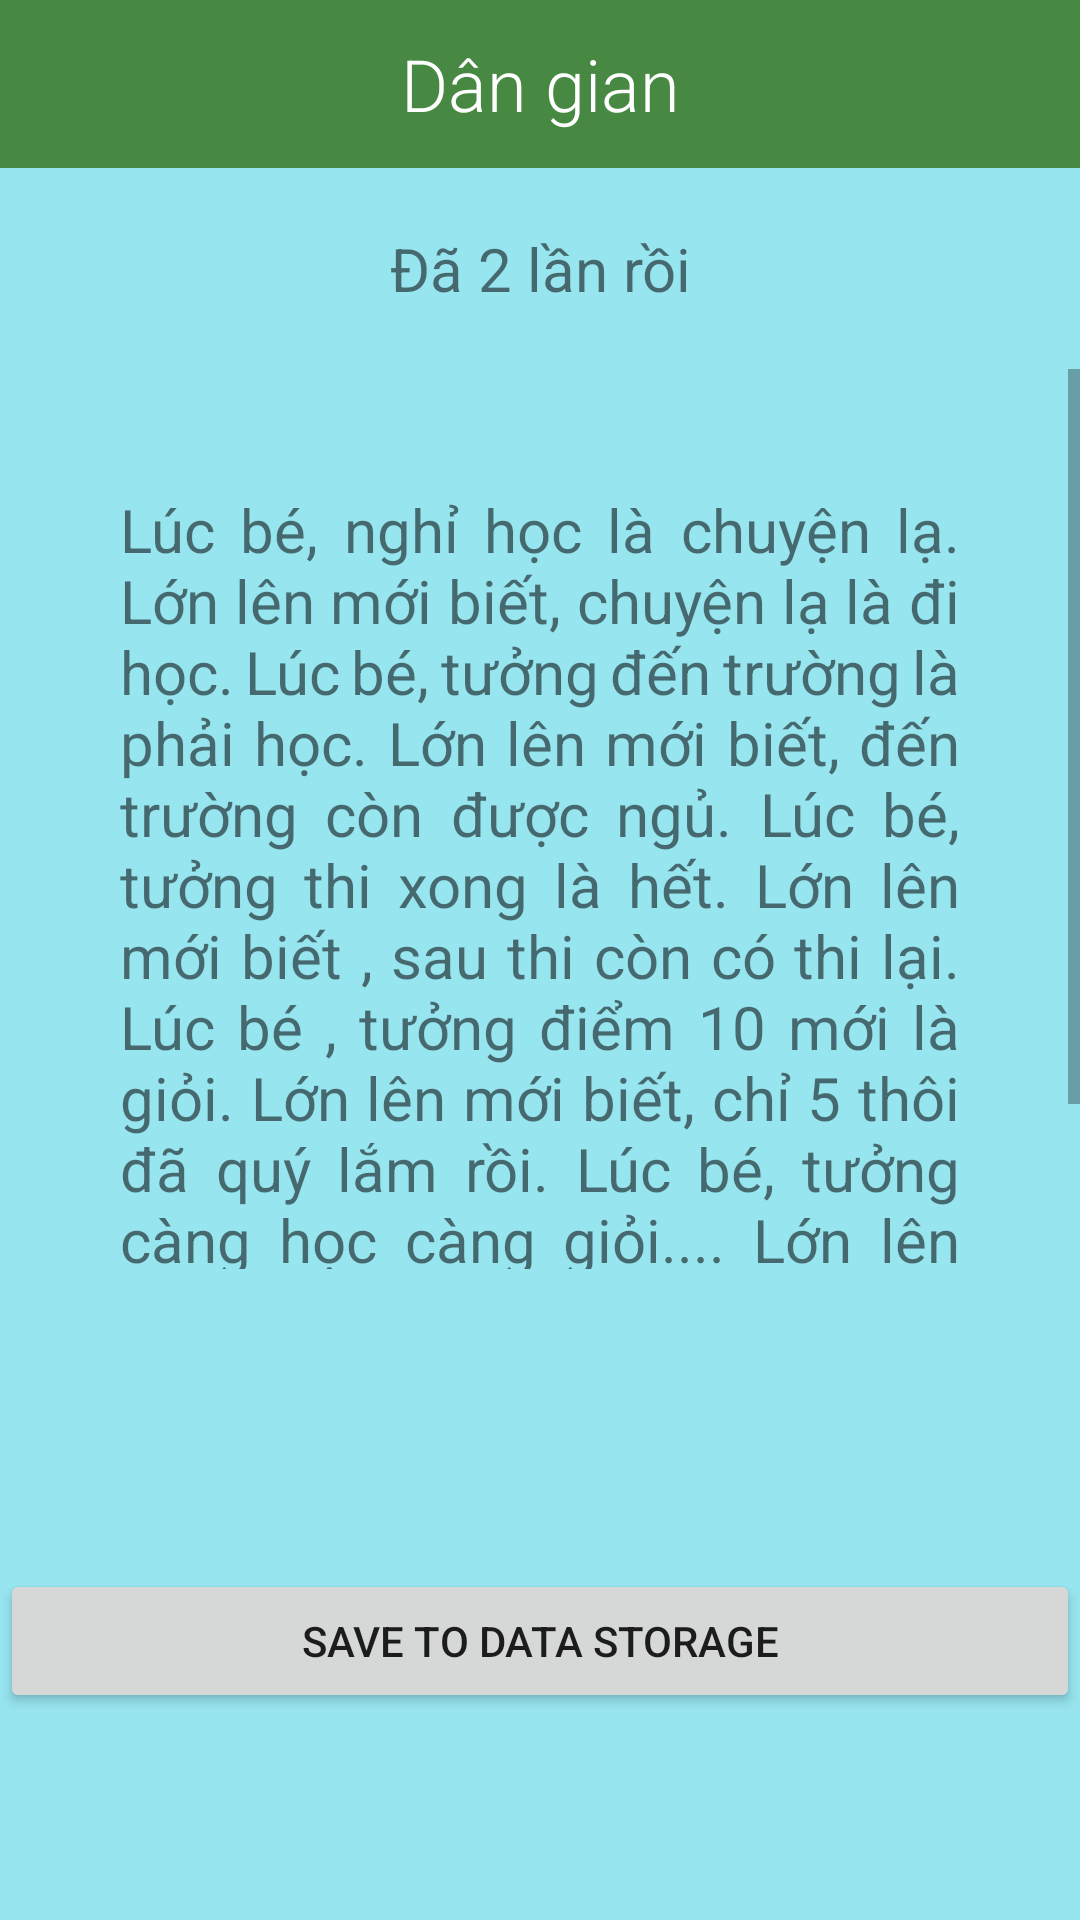

This screen was rendered from an Android layout file. Write that file and the resources it references.
<!-- AndroidManifest.xml: application theme Theme.FunStory -->
<!-- res/layout/fragment_main.xml -->
<?xml version="1.0" encoding="utf-8"?>
<androidx.drawerlayout.widget.DrawerLayout xmlns:android="http://schemas.android.com/apk/res/android"
    android:layout_width="match_parent"
    android:layout_height="match_parent"
    xmlns:app="http://schemas.android.com/apk/res-auto"
    xmlns:tools="http://schemas.android.com/tools"
    android:id="@+id/drawer"
    android:background="#97E5EF"
    android:orientation="vertical"
    android:padding="0dp">
    <LinearLayout
        android:id="@+id/ln_main"
        android:layout_width="match_parent"
        android:layout_height="match_parent"
        android:orientation="vertical">
        <include layout="@layout/actionbar_menu"
            android:id="@+id/include_actionbar"/>
        <androidx.recyclerview.widget.RecyclerView
            android:id="@+id/rv_list_story"
            app:layoutManager="androidx.recyclerview.widget.GridLayoutManager"
            app:spanCount="3"
            android:layout_width="match_parent"
            android:layout_height="wrap_content"
            tools:listitem="@layout/item_story"/>

        <TextView
            android:id="@+id/tv_name"
            android:layout_width="match_parent"
            android:layout_height="wrap_content"
            android:gravity="center"
            android:textSize="20sp"
            android:padding="20dp"
            android:fontFamily="sans-serif"
            android:text="@string/txt_story_title"/>
        <ScrollView
            android:layout_width="match_parent"
            android:layout_height="300dp">
            <LinearLayout
                android:layout_width="match_parent"
                android:layout_height="wrap_content"
                android:padding="20dp">
                <TextView
                    android:id="@+id/tv_content"
                    android:layout_width="match_parent"
                    android:layout_height="wrap_content"
                    android:gravity="start"
                    android:justificationMode="inter_word"
                    android:textSize="20sp"
                    android:padding="20dp"
                    android:fontFamily="sans-serif"
                    android:text="@string/txt_content"/>
            </LinearLayout>
        </ScrollView>
        <Button
            android:id="@+id/bt_save1"
            android:layout_width="match_parent"
            android:layout_height="wrap_content"
            android:layout_marginTop="100dp"
            android:text="SAVE TO DATA STORAGE"/>

    </LinearLayout>
    <include
        android:id="@+id/include_drawer"
        layout="@layout/item_start_menu"
        android:layout_width="match_parent"
        android:layout_height="match_parent"
        android:layout_gravity="start">
    </include>


</androidx.drawerlayout.widget.DrawerLayout>
<!-- res/layout/actionbar_menu.xml (included above) -->
<?xml version="1.0" encoding="utf-8"?>
<FrameLayout xmlns:android="http://schemas.android.com/apk/res/android"
    xmlns:app="http://schemas.android.com/apk/res-auto"
    xmlns:tools="http://schemas.android.com/tools"
    android:layout_width="match_parent"
    android:layout_height="@dimen/d_56"
    android:background="@color/purple_500">

    <ImageView
        android:id="@+id/iv_menu"
        android:layout_width="@dimen/d_56"
        android:layout_height="match_parent"
        android:paddingVertical="@dimen/d_10"
        android:paddingStart="@dimen/d_10"
        android:src="@drawable/ic_menu"
        app:tint="@color/white"
        tools:ignore="ContentDescription,RtlSymmetry" />

    <ImageView
        android:id="@+id/iv_back"
        android:layout_width="@dimen/d_56"
        android:layout_height="match_parent"
        android:paddingVertical="@dimen/d_10"
        android:paddingStart="@dimen/d_10"
        android:src="@drawable/ic_back"
        android:visibility="gone"
        app:tint="@color/white"
        tools:ignore="ContentDescription,RtlSymmetry" />

    <TextView
        android:id="@+id/tv_topic"
        android:layout_width="match_parent"
        android:layout_height="match_parent"
        android:fontFamily="sans-serif-light"
        android:gravity="center"
        android:text="Dân gian"
        android:textColor="@color/white"
        android:textSize="24sp" />

    <TableRow
        android:layout_width="wrap_content"
        android:layout_height="match_parent"
        android:id="@+id/tr_index"
        android:visibility="gone"
        android:layout_gravity="end"
        android:layout_marginEnd="@dimen/d_20">

        <View
            android:layout_width="0.5dp"
            android:layout_height="match_parent"
            android:layout_marginVertical="@dimen/d_10"
            android:layout_marginEnd="@dimen/d_10"
            android:background="@color/white" />

        <TextView
            android:id="@+id/tv_index"
            android:layout_width="wrap_content"
            android:layout_height="match_parent"
            android:gravity="center"
            android:text="1/12"
            android:textColor="@color/yellowLight"
            android:textSize="18sp" />
    </TableRow>
</FrameLayout>
<!-- res/layout/item_story.xml (included above) -->
<?xml version="1.0" encoding="utf-8"?>
<LinearLayout xmlns:android="http://schemas.android.com/apk/res/android"
    xmlns:tools="http://schemas.android.com/tools"
    android:layout_width="match_parent"
    android:layout_height="wrap_content"
    android:id="@+id/ln_story_name"
    android:gravity="center_vertical"
    android:orientation="vertical"
    android:padding="@dimen/d_10">

    <TableRow
        android:layout_width="match_parent"
        android:gravity="center_vertical"
        android:layout_height="wrap_content">

        <ImageView
            android:layout_width="@dimen/d_56"
            android:layout_height="@dimen/d_56"
            android:src="@drawable/ic_face"
            tools:ignore="ContentDescription" />

        <TextView
            android:id="@+id/tv_story"
            android:layout_width="match_parent"
            android:layout_height="wrap_content"
            android:layout_marginStart="@dimen/d_10"
            android:gravity="center_vertical"
            android:text="@string/txt_con_gai"
            android:textColor="@color/bg_app"
            android:textSize="16sp" />
    </TableRow>

    <View
        android:layout_width="match_parent"
        android:layout_height="0.5dp"
        android:background="@color/gray_light"
        android:layout_marginTop="@dimen/d_10" />
</LinearLayout>
<!-- res/layout/item_start_menu.xml (included above) -->
<?xml version="1.0" encoding="utf-8"?>
<LinearLayout xmlns:android="http://schemas.android.com/apk/res/android"
    xmlns:tools="http://schemas.android.com/tools"
    android:layout_width="match_parent"
    android:layout_height="match_parent"
    android:background="@color/white"
    android:orientation="vertical">

    <TableRow
        android:layout_width="match_parent"
        android:layout_height="wrap_content"
        android:gravity="center_vertical"
        android:orientation="horizontal"
        android:padding="@dimen/d_20">

        <ImageView
            android:layout_width="@dimen/d_100"
            android:layout_height="@dimen/d_100"
            android:src="@drawable/ic_launcher"
            tools:ignore="ContentDescription" />

        <LinearLayout
            android:layout_width="match_parent"
            android:layout_height="wrap_content"
            android:layout_marginStart="@dimen/d_20"
            android:orientation="vertical">

            <TextView
                android:layout_width="match_parent"
                android:layout_height="wrap_content"
                android:lineSpacingExtra="@dimen/d_5"
                android:shadowColor="@color/yellow"
                android:shadowDx="10"
                android:shadowDy="5"
                android:shadowRadius="10"
                android:text="@string/txt_title"
                android:textAllCaps="true"
                android:textColor="@color/bg_app"
                android:textSize="18sp" />

            <TextView
                android:layout_width="match_parent"
                android:layout_height="wrap_content"
                android:layout_marginTop="@dimen/d_10"
                android:fontFamily="sans-serif-light"
                android:text="@string/txt_design"
                android:textColor="@color/gray_mid"
                android:textSize="14sp" />

            <TextView
                android:layout_width="match_parent"
                android:layout_height="wrap_content"
                android:fontFamily="sans-serif-light"
                android:text="@string/txt_version"
                android:textColor="@color/gray_mid"
                android:textSize="14sp" />
        </LinearLayout>
    </TableRow>

    <ScrollView
        android:background="@color/gray_light"
        android:layout_width="match_parent"
        android:layout_height="match_parent">

        <LinearLayout
            android:id="@+id/ln_menu"
            android:layout_width="match_parent"
            android:layout_height="wrap_content"
            android:orientation="vertical" />
    </ScrollView>
</LinearLayout>
<!-- resources referenced by this layout -->
<resources>
  <color name="bg_app">#478942</color>
  <color name="gray_light">#f5f5f5</color>
  <color name="gray_mid">#BABABA</color>
  <color name="purple_500">#478942</color>
  <color name="white">#FFFFFFFF</color>
  <color name="yellow">#FDD835</color>
  <color name="yellowLight">#F2FF00</color>
  <dimen name="d_10">10dp</dimen>
  <dimen name="d_100">100dp</dimen>
  <dimen name="d_20">20dp</dimen>
  <dimen name="d_5">5dp</dimen>
  <dimen name="d_56">56dp</dimen>
  <!-- drawable ic_launcher: png bitmap (drawable, 54156 bytes) -->
  <string name="txt_con_gai">Con gái</string>
  <string name="txt_content">Lúc bé, nghỉ học là chuyện lạ. Lớn lên mới biết, chuyện lạ là đi học. Lúc bé, tưởng đến trường là phải học. Lớn lên mới biết, đến trường còn được ngủ. Lúc bé, tưởng thi xong là hết. Lớn lên mới biết , sau thi còn có thi lại. Lúc bé , tưởng điểm 10 mới là giỏi. Lớn lên mới biết, chỉ 5 thôi đã quý lắm rồi. Lúc bé, tưởng càng học càng giỏi.... Lớn lên mới biết, càng học càng ngu</string>
  <string name="txt_design">Design by: TechJAK13</string>
  <string name="txt_story_title">Đã 2 lần rồi</string>
  <string name="txt_title">Truyện cười 24/7\n😊😂😆😍😘</string>
  <string name="txt_version">Version: 1.0</string>
  <style name="Theme.FunStory" parent="Theme.MaterialComponents.Light.NoActionBar">
          
          <item name="colorPrimary">@color/purple_500</item>
          <item name="colorPrimaryVariant">@color/purple_700</item>
          <item name="colorOnPrimary">@color/white</item>
          
          <item name="colorSecondary">@color/teal_200</item>
          <item name="colorSecondaryVariant">@color/teal_700</item>
          <item name="colorOnSecondary">@color/black</item>
          
          <item name="android:statusBarColor" tools:targetApi="l">?attr/colorPrimaryVariant</item>
          
      </style>
  <color name="purple_700">#5CAB56</color>
  <color name="teal_200">#FF03DAC5</color>
  <color name="teal_700">#FF018786</color>
  <color name="black">#FF000000</color>
</resources>
